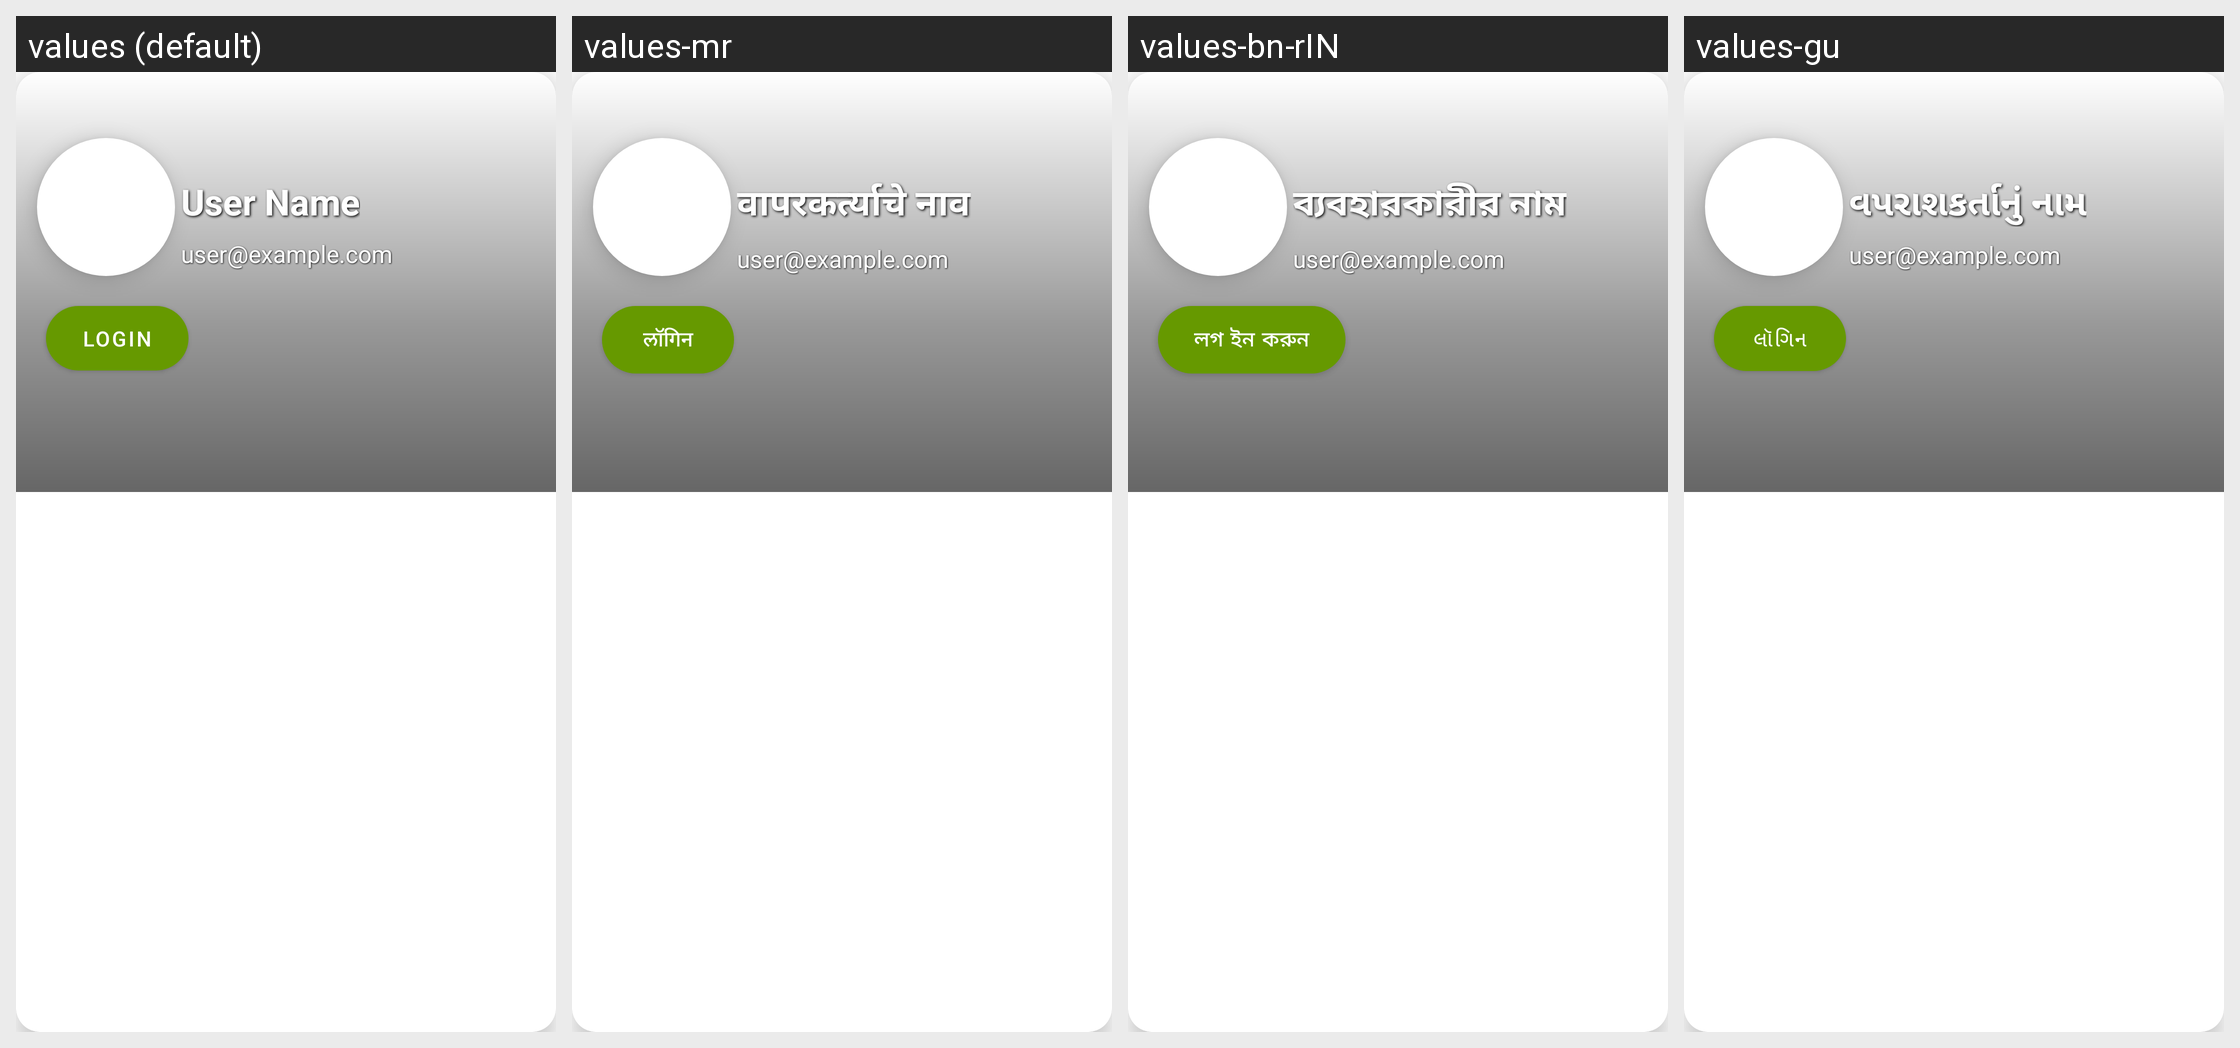

For this localized Android screen grid, give each drawn string resource with its value in every locale shown.
Android screen res/layout/nav_header.xml rendered under 4 locales, left to right: values (default), values-mr, values-bn-rIN, values-gu. Device: Nexus 5 (rendered at 1080×1920; each locale shown at half size, 540×960, under a caption strip naming it); theme AppTheme.
Other locales in the repository, not shown: values-hi, values-ta.
Strings drawn on this screen, with the default value and each locale's value (text and hints the layout hard-codes, and strings that could not be matched under every locale, appear in the picture but are not listed):

user_name
  values: User Name
  values-mr: वापरकर्त्याचे नाव
  values-bn-rIN: ব্যবহারকারীর নাম
  values-gu: વપરાશકર્તાનું નામ

user_example_com
  values: user@example.com
  values-mr: user@example.com
  values-bn-rIN: user@example.com
  values-gu: user@example.com

login
  values: Login
  values-mr: लॉगिन
  values-bn-rIN: লগ ইন করুন
  values-gu: લૉગિન
